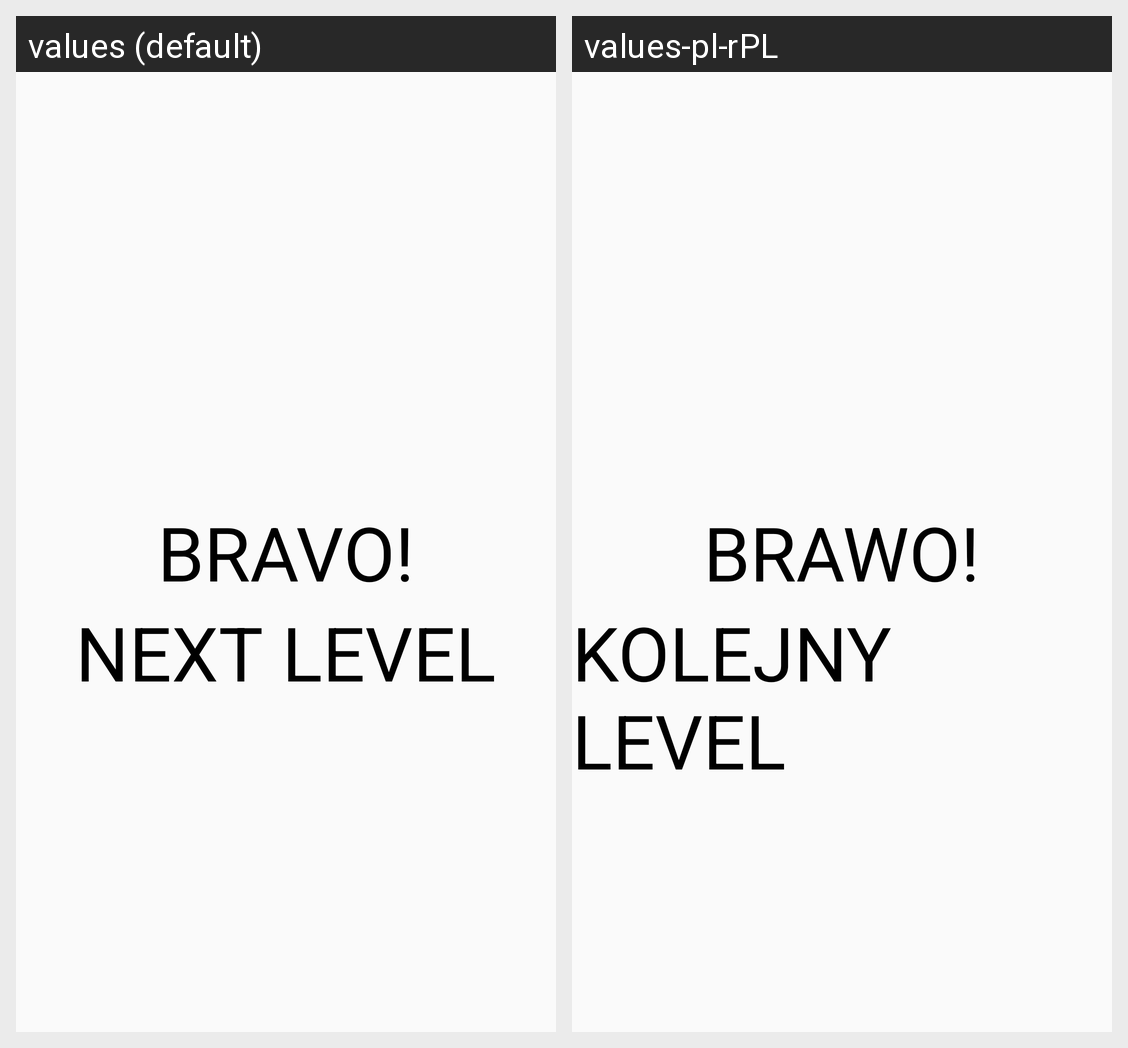

The Android screen above is rendered under two locales of the same app. Produce the string resources it draws, with the default and per-locale values.
Android screen res/layout/lvl_up.xml rendered under 2 locales, left to right: values (default), values-pl-rPL. Device: Nexus 5 (rendered at 1080×1920; each locale shown at half size, 540×960, under a caption strip naming it); theme AppTheme.
Strings drawn on this screen, with the default value and each locale's value (text and hints the layout hard-codes, and strings that could not be matched under every locale, appear in the picture but are not listed):

nextlvl
  values: NEXT LEVEL
  values-pl-rPL: KOLEJNY LEVEL

bravo
  values: BRAVO!
  values-pl-rPL: BRAWO!
